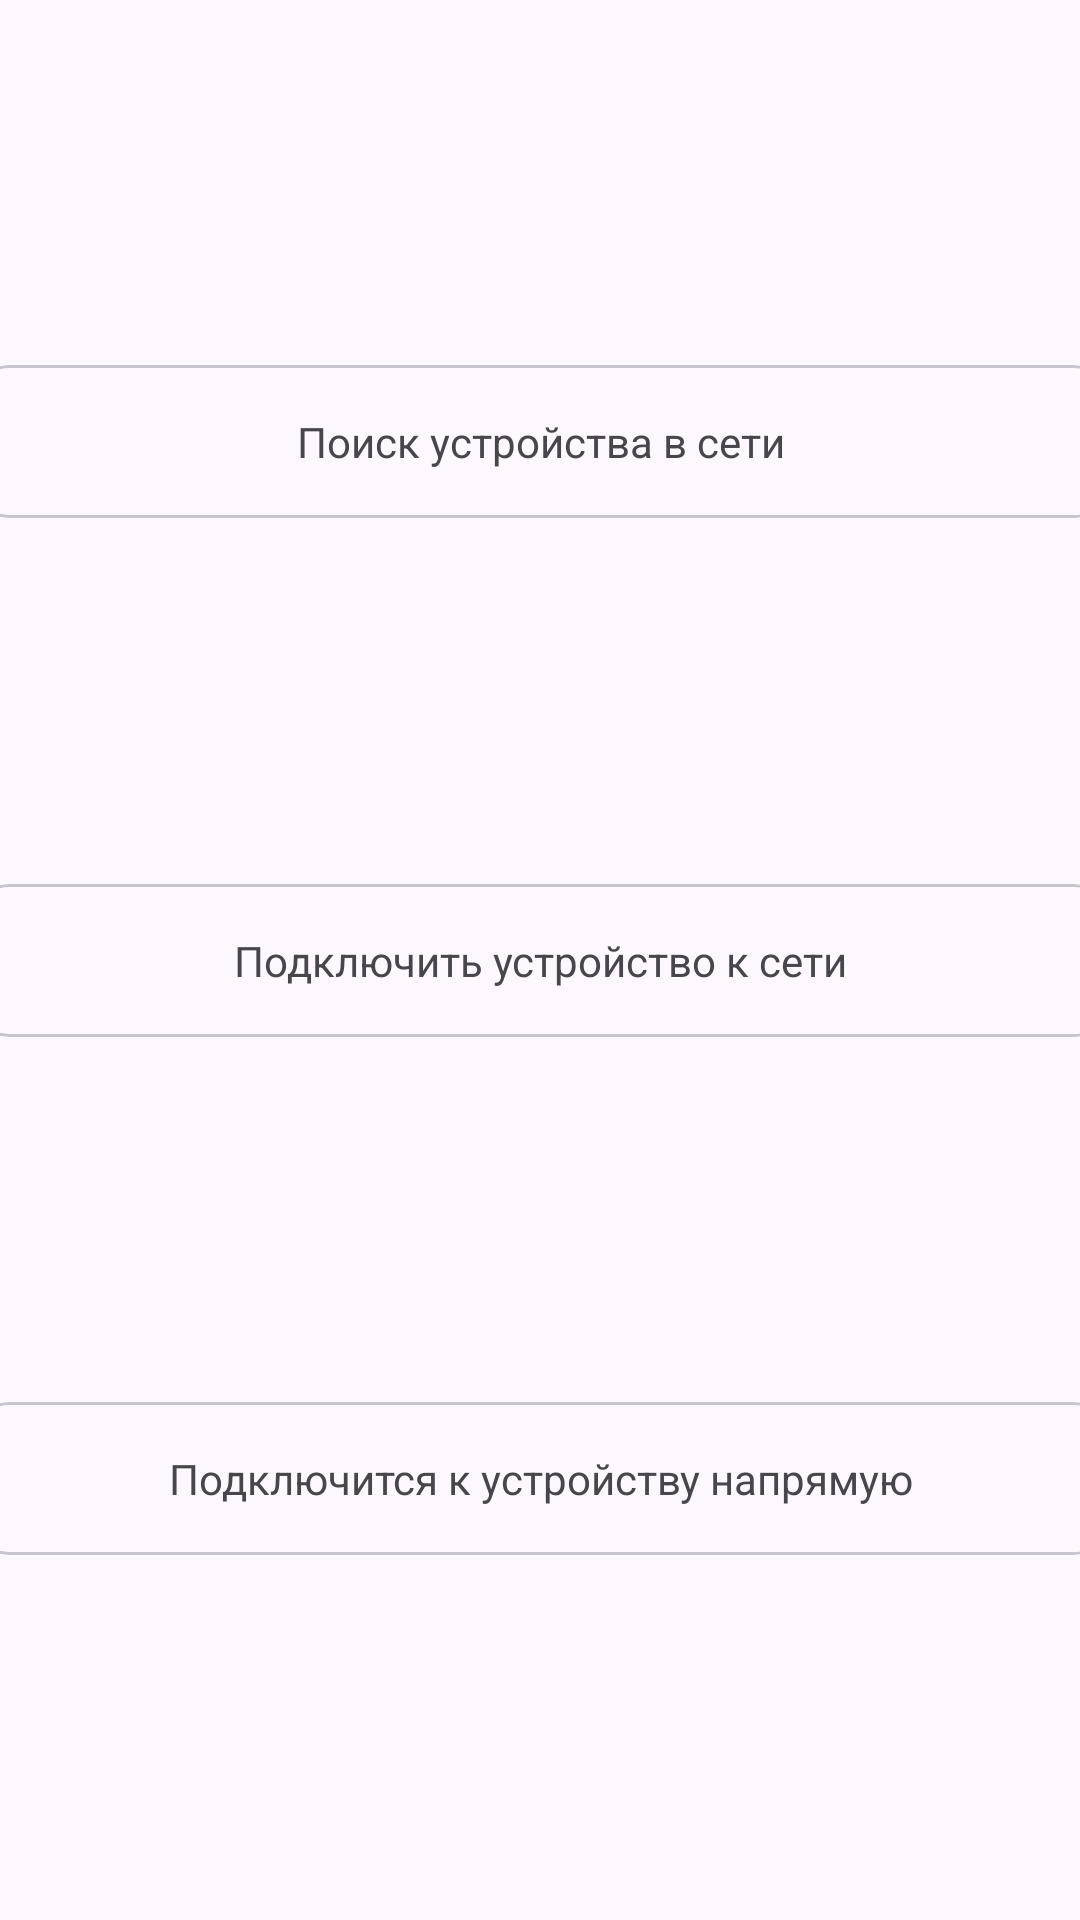

This screen was rendered from an Android layout file. Write that file and the resources it references.
<!-- AndroidManifest.xml: application theme AppTheme -->
<!-- res/layout/fragment_connection_method.xml -->
<?xml version="1.0" encoding="utf-8"?>
<androidx.constraintlayout.widget.ConstraintLayout xmlns:android="http://schemas.android.com/apk/res/android"
    xmlns:app="http://schemas.android.com/apk/res-auto"
    xmlns:tools="http://schemas.android.com/tools"
    android:layout_width="match_parent"
    android:layout_height="match_parent"
    tools:context=".ui.connection.method.ConnectionMethodFragment">

    <com.google.android.material.card.MaterialCardView
        android:id="@+id/btn_search_device_in_network"
        android:layout_width="379dp"
        android:layout_height="wrap_content"
        app:layout_constraintBottom_toTopOf="@+id/btn_connect_device_to_network"
        app:layout_constraintEnd_toEndOf="parent"
        app:layout_constraintHorizontal_bias="0.5"
        app:layout_constraintStart_toStartOf="parent"
        app:layout_constraintTop_toTopOf="parent"
        app:layout_constraintVertical_chainStyle="spread">

        <TextView
            android:layout_width="wrap_content"
            android:layout_height="wrap_content"
            android:layout_gravity="center"
            android:layout_margin="16dp"
            android:text="Поиск устройства в сети" />
    </com.google.android.material.card.MaterialCardView>

    <com.google.android.material.card.MaterialCardView
        android:id="@+id/btn_connect_device_to_network"
        android:layout_width="379dp"
        android:layout_height="wrap_content"
        app:layout_constraintBottom_toTopOf="@+id/btn_hotspot"
        app:layout_constraintEnd_toEndOf="parent"
        app:layout_constraintHorizontal_bias="0.5"
        app:layout_constraintStart_toStartOf="parent"
        app:layout_constraintTop_toBottomOf="@+id/btn_search_device_in_network">

        <TextView
            android:layout_width="wrap_content"
            android:layout_height="wrap_content"
            android:layout_gravity="center"
            android:layout_margin="16dp"
            android:text="Подключить устройство к сети" />
    </com.google.android.material.card.MaterialCardView>

    <com.google.android.material.card.MaterialCardView
        android:id="@+id/btn_hotspot"
        android:layout_width="379dp"
        android:layout_height="wrap_content"
        app:layout_constraintBottom_toBottomOf="parent"
        app:layout_constraintEnd_toEndOf="parent"
        app:layout_constraintHorizontal_bias="0.5"
        app:layout_constraintStart_toStartOf="parent"
        app:layout_constraintTop_toBottomOf="@+id/btn_connect_device_to_network">

        <TextView
            android:layout_width="wrap_content"
            android:layout_height="wrap_content"
            android:layout_gravity="center"
            android:layout_margin="16dp"
            android:text="Подключится к устройству напрямую" />
    </com.google.android.material.card.MaterialCardView>
</androidx.constraintlayout.widget.ConstraintLayout>
<!-- resources referenced by this layout -->
<resources>
  <style name="AppTheme" parent="Theme.Base" />
  <style name="Theme.Base" parent="Theme.Material3.DayNight.NoActionBar">
  
          
  
  
  
  
  
  
      </style>
</resources>
